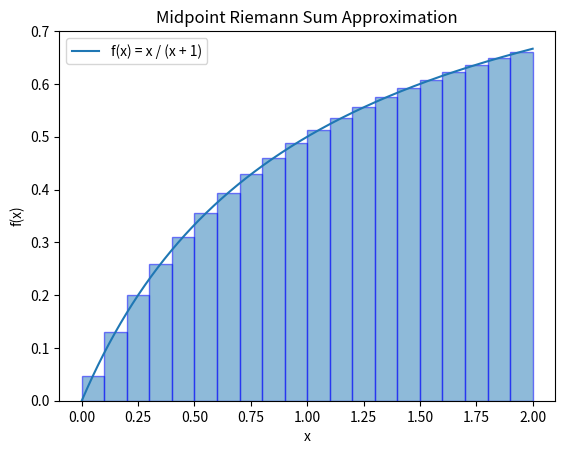

The script that saved this image:
import numpy as np
import matplotlib.pyplot as plt  # Ensure this line is correct

# Define the function
def f(x):
    return x / (x + 1)

# Define the interval and number of rectangles
a, b = 0, 2  # interval [0, 2]
n = 20        # number of rectangles
dx = (b - a) / n  # width of each rectangle

# Compute the midpoints
midpoints = np.linspace(a + dx/2, b - dx/2, n)
print(midpoints)

# Compute the function values at the midpoints
midpoint_approximations = f(midpoints)
print(midpoint_approximations)

# Calculate the midpoint Riemann sum
midpoint_sum = np.sum(midpoint_approximations * dx)

print(midpoint_sum)

# Plot the function and the rectangles
x = np.linspace(a, b, 1000)  # create a fine grid for plotting the function
y = f(x)  # compute the function values

plt.plot(x, y, label='f(x) = x / (x + 1)')  # plot the function
plt.bar(midpoints, midpoint_approximations, width=dx, alpha=0.5, align='center', edgecolor='blue')  # plot the rectangles

plt.xlabel('x')
plt.ylabel('f(x)')
plt.title('Midpoint Riemann Sum Approximation')
plt.legend()
plt.show()

# Print the result
print("Midpoint Riemann Sum Approximation:", midpoint_sum)
